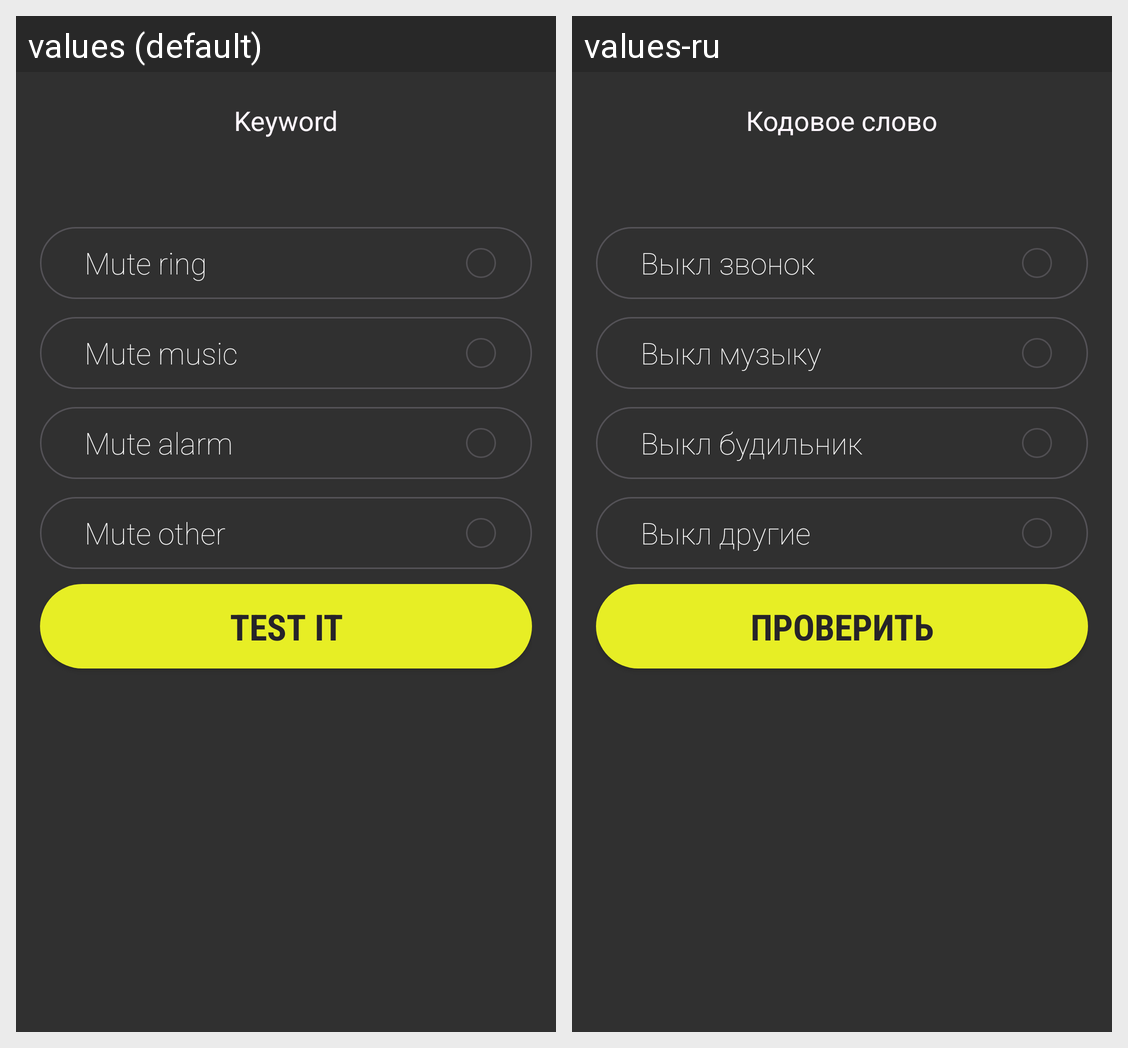

This grid shows one Android layout under two languages. Give, for every string resource on the screen, its name, the default text and each shown locale's text.
Android screen res/layout/fragment_mute.xml rendered under 2 locales, left to right: values (default), values-ru. Device: Nexus 5 (rendered at 1080×1920; each locale shown at half size, 540×960, under a caption strip naming it); theme AppTheme.
Strings drawn on this screen, with the default value and each locale's value (text and hints the layout hard-codes, and strings that could not be matched under every locale, appear in the picture but are not listed):

labelTriggerText
  values: Keyword
  values-ru: Кодовое слово

checkbox_mute_ring
  values: Mute ring
  values-ru: Выкл звонок

checkbox_mute_music
  values: Mute music
  values-ru: Выкл музыку

checkbox_mute_alarm
  values: Mute alarm
  values-ru: Выкл будильник

checkbox_mute_other
  values: Mute other
  values-ru: Выкл другие

alert_test_settings
  values: Test it
  values-ru: Проверить
